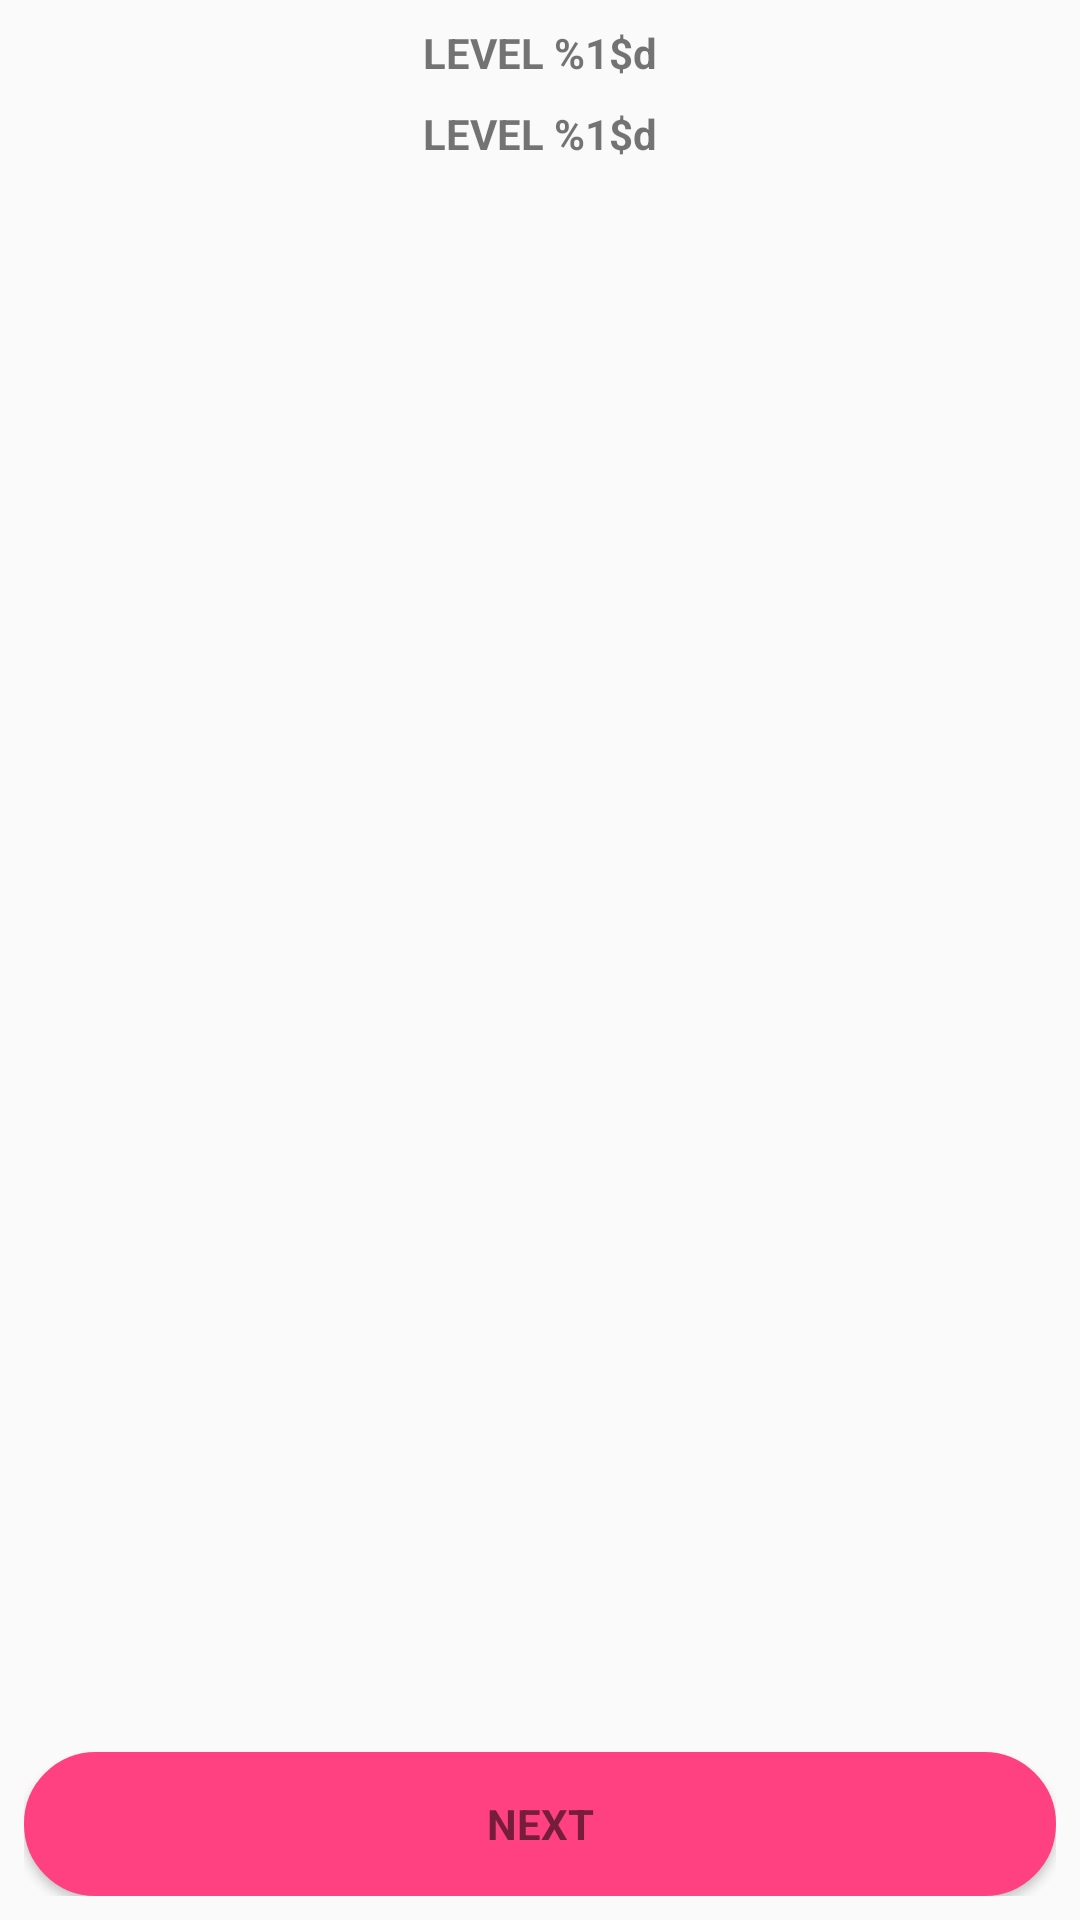

Android layout source for this screen:
<!-- AndroidManifest.xml: application theme AppTheme -->
<!-- res/layout/fragment_blank2.xml -->
<RelativeLayout xmlns:android="http://schemas.android.com/apk/res/android"
    xmlns:app="http://schemas.android.com/apk/res-auto"
    xmlns:tools="http://schemas.android.com/tools"
    android:layout_width="match_parent"
    android:layout_height="match_parent"
    android:padding="8dp"
    tools:context="com.teamie.wikifib.playscreen.PlayFragment">

    



    <TextView
        android:id="@+id/text"
        android:layout_width="match_parent"
        android:layout_height="wrap_content"
        android:gravity="center"
        android:paddingBottom="8dp"
        android:text="@string/level"
        android:textStyle="bold" />

    <ScrollView
        android:layout_width="match_parent"
        android:layout_height="match_parent"
        android:layout_above="@+id/submit"
        android:layout_below="@+id/text">

        <TextView
            android:id="@+id/content"
            android:layout_width="match_parent"
            android:layout_height="wrap_content"
            android:gravity="center"
            android:paddingBottom="8dp"
            android:text="@string/level"
            android:textStyle="bold" />

    </ScrollView>

    <Button
        android:id="@+id/submit"
        style="?android:textAppearanceSmall"
        android:layout_width="match_parent"
        android:layout_height="wrap_content"
        android:layout_alignParentBottom="true"
        android:layout_marginTop="16dp"
        android:background="@drawable/accent_fill"
        android:text="@string/next"
        android:textStyle="bold" />

</RelativeLayout>
<!-- resources referenced by this layout -->
<resources>
  <!-- drawable accent_fill (drawable) -->
  <?xml version="1.0" encoding="utf-8"?>
  <shape xmlns:android="http://schemas.android.com/apk/res/android"
      android:shape="rectangle">
      <solid android:color="@color/colorAccent" />
      <corners android:radius="25dp" />
      <stroke
          android:width="2px"
          android:color="@color/colorAccent" />
  </shape>
  <string name="level">LEVEL %1$d</string>
  <string name="next">next</string>
  <style name="AppTheme" parent="Theme.AppCompat.Light.DarkActionBar">
          
          <item name="colorPrimary">@color/colorPrimary</item>
          <item name="colorPrimaryDark">@color/colorPrimaryDark</item>
          <item name="colorAccent">@color/colorAccent</item>
      </style>
  <color name="colorAccent">#FF4081</color>
  <color name="colorPrimary">#3F51B5</color>
  <color name="colorPrimaryDark">#303F9F</color>
</resources>
